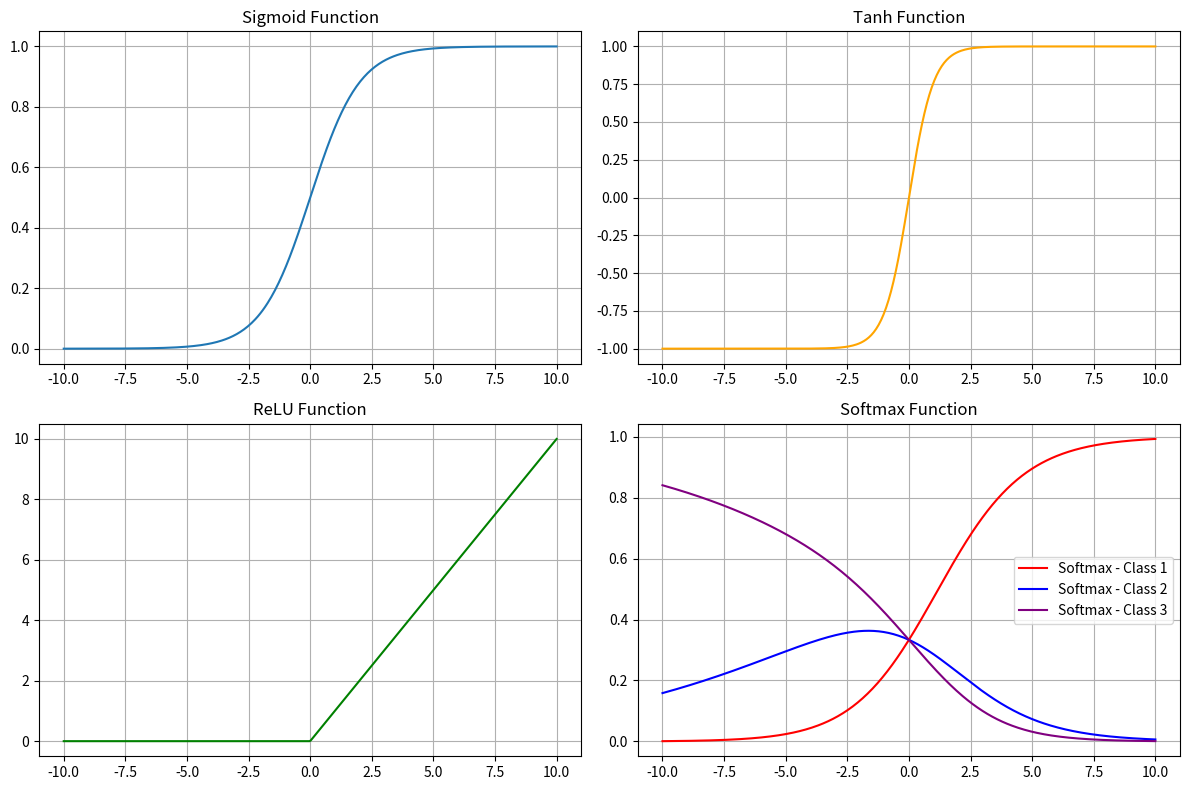

This figure's Python source:
# Write a program to demonstrate the working of different activation functions like Sigmoid, Tanh, RELU and softmax to train neural network.

import numpy as np
import matplotlib.pyplot as plt

# Define activation functions
def sigmoid(x):
    return 1 / (1 + np.exp(-x))

def tanh(x):
    return np.tanh(x)

def relu(x):
    return np.maximum(0, x)

def softmax(x):
    exp_x = np.exp(x - np.max(x))  # Subtract max to prevent overflow
    return exp_x / exp_x.sum(axis=0)

# Create input values
x = np.linspace(-10, 10, 400)

# Apply activation functions
sigmoid_values = sigmoid(x)
tanh_values = tanh(x)
relu_values = relu(x)

# For softmax, we use a set of values (instead of point-wise) to illustrate distribution
softmax_input = np.array([x, x/2, x/3])
softmax_values = softmax(softmax_input)

# Plotting activation functions
plt.figure(figsize=(12, 8))

# Sigmoid
plt.subplot(2, 2, 1)
plt.plot(x, sigmoid_values, label="Sigmoid")
plt.title("Sigmoid Function")
plt.grid(True)

# Tanh
plt.subplot(2, 2, 2)
plt.plot(x, tanh_values, label="Tanh", color='orange')
plt.title("Tanh Function")
plt.grid(True)

# ReLU
plt.subplot(2, 2, 3)
plt.plot(x, relu_values, label="ReLU", color='green')
plt.title("ReLU Function")
plt.grid(True)

# Softmax
plt.subplot(2, 2, 4)
plt.plot(x, softmax_values[0], label="Softmax - Class 1", color='red')
plt.plot(x, softmax_values[1], label="Softmax - Class 2", color='blue')
plt.plot(x, softmax_values[2], label="Softmax - Class 3", color='purple')
plt.title("Softmax Function")
plt.legend()
plt.grid(True)

plt.tight_layout()
plt.show()